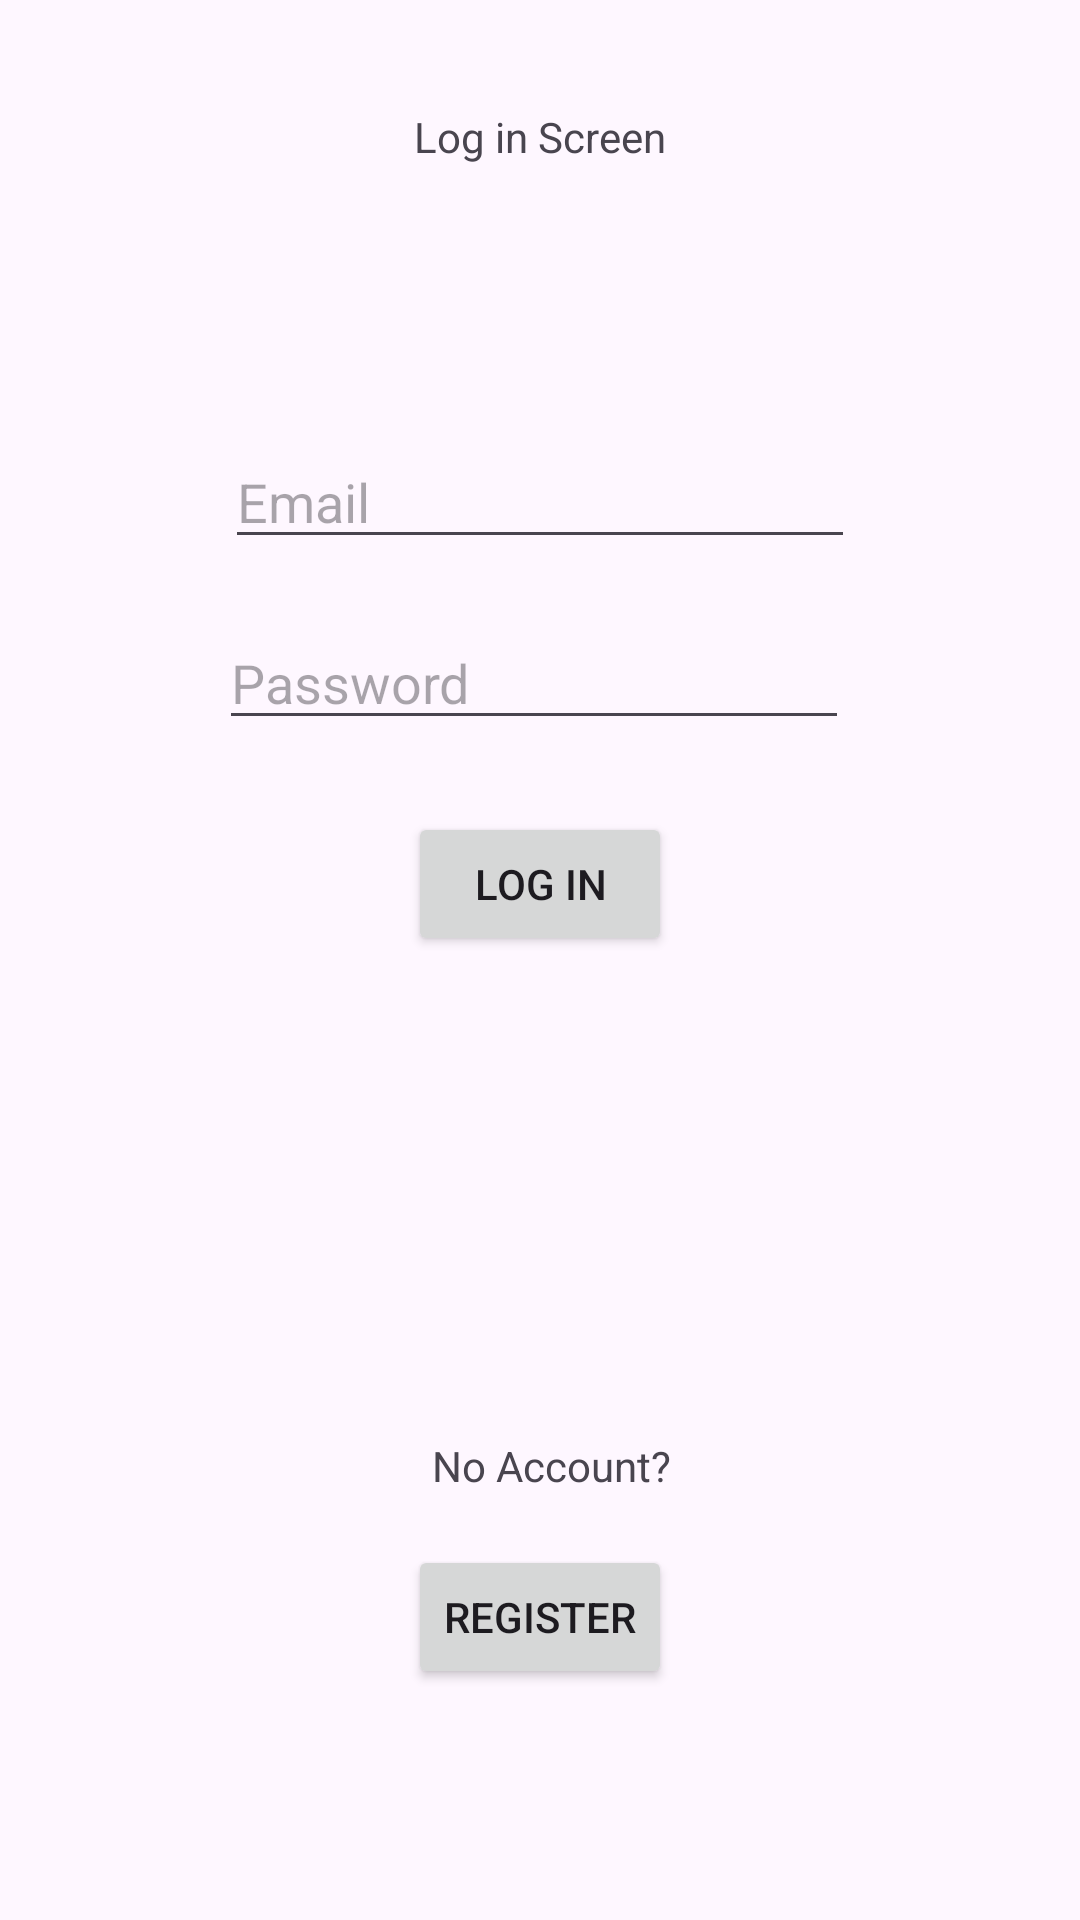

Layout XML and referenced resources for this Android screen:
<!-- AndroidManifest.xml: application theme Theme.SQLiteLoginDatabaseApp -->
<!-- res/layout/activity_main.xml -->
<?xml version="1.0" encoding="utf-8"?>
<androidx.constraintlayout.widget.ConstraintLayout xmlns:android="http://schemas.android.com/apk/res/android"
    xmlns:app="http://schemas.android.com/apk/res-auto"
    xmlns:tools="http://schemas.android.com/tools"
    android:id="@+id/main"
    android:layout_width="match_parent"
    android:layout_height="match_parent"
    tools:context=".MainActivity">

    <EditText
        android:id="@+id/txtEmail"
        android:layout_width="wrap_content"
        android:layout_height="wrap_content"
        android:layout_marginTop="145dp"
        android:ems="10"
        android:hint="Email"
        android:inputType="text"
        app:layout_constraintEnd_toEndOf="parent"
        app:layout_constraintStart_toStartOf="parent"
        app:layout_constraintTop_toTopOf="parent" />

    <EditText
        android:id="@+id/txtPassword"
        android:layout_width="wrap_content"
        android:layout_height="wrap_content"
        android:layout_marginTop="19dp"
        android:layout_marginEnd="2dp"
        android:ems="10"
        android:hint="Password"
        android:inputType="numberPassword"
        app:layout_constraintEnd_toEndOf="@+id/txtEmail"
        app:layout_constraintTop_toBottomOf="@+id/txtEmail" />

    <Button
        android:id="@+id/btnLogin"
        android:layout_width="wrap_content"
        android:layout_height="wrap_content"
        android:layout_marginTop="24dp"
        android:text="Log in"
        app:layout_constraintEnd_toEndOf="parent"
        app:layout_constraintStart_toStartOf="parent"
        app:layout_constraintTop_toBottomOf="@+id/txtPassword" />

    <Button
        android:id="@+id/btnRegister"
        android:layout_width="wrap_content"
        android:layout_height="wrap_content"
        android:layout_marginBottom="77dp"
        android:text="Register"
        app:layout_constraintBottom_toBottomOf="parent"
        app:layout_constraintEnd_toEndOf="parent"
        app:layout_constraintStart_toStartOf="parent" />

    <TextView
        android:id="@+id/textView"
        android:layout_width="wrap_content"
        android:layout_height="wrap_content"
        android:layout_marginStart="8dp"
        android:layout_marginBottom="17dp"
        android:text="No Account?"
        app:layout_constraintBottom_toTopOf="@+id/btnRegister"
        app:layout_constraintStart_toStartOf="@+id/btnRegister" />

    <TextView
        android:id="@+id/textView2"
        android:layout_width="wrap_content"
        android:layout_height="wrap_content"
        android:layout_marginTop="36dp"
        android:text="Log in Screen"
        app:layout_constraintEnd_toEndOf="parent"
        app:layout_constraintStart_toStartOf="parent"
        app:layout_constraintTop_toTopOf="parent" />

</androidx.constraintlayout.widget.ConstraintLayout>
<!-- resources referenced by this layout -->
<resources>
  <style name="Theme.SQLiteLoginDatabaseApp" parent="Base.Theme.SQLiteLoginDatabaseApp" />
  <style name="Base.Theme.SQLiteLoginDatabaseApp" parent="Theme.Material3.DayNight.NoActionBar">
          
          
      </style>
</resources>
